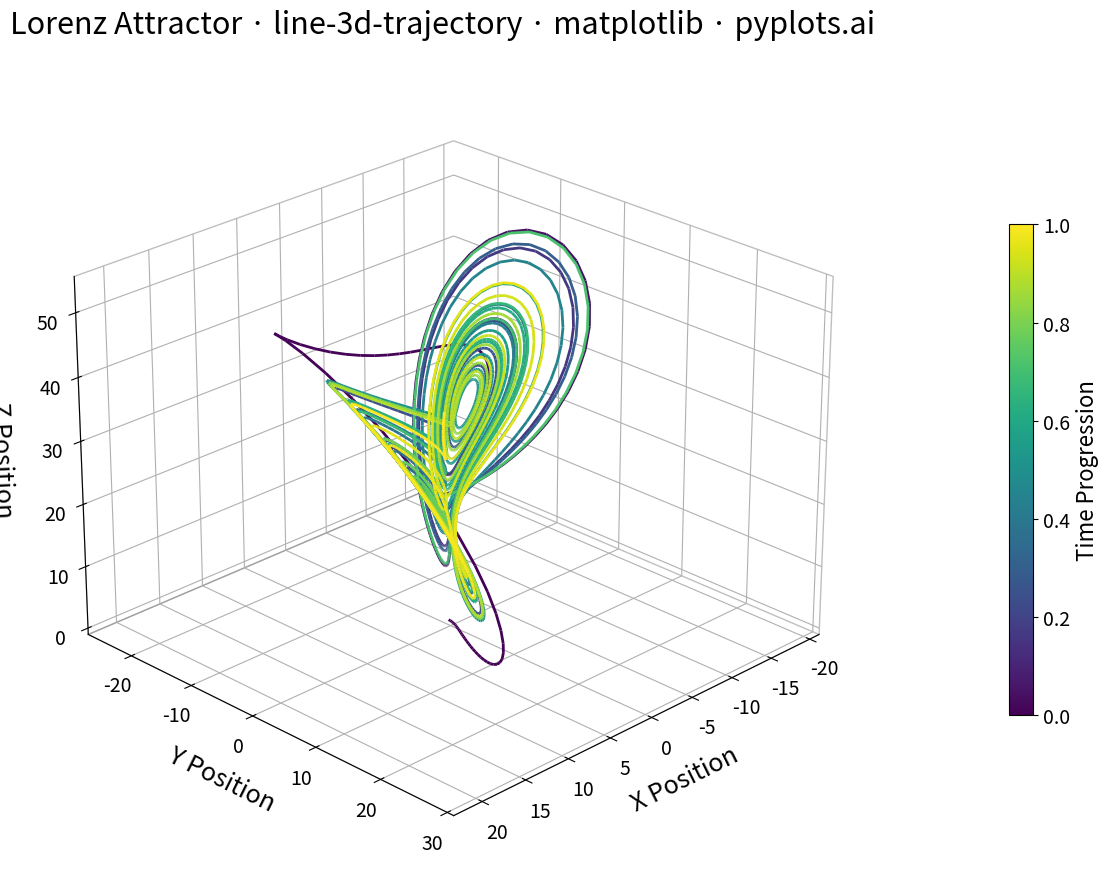

This figure's Python source:
"""pyplots.ai
line-3d-trajectory: 3D Line Plot for Trajectory Visualization
Library: matplotlib | Python 3.13
Quality: pending | Created: 2026-01-07
"""

import matplotlib.pyplot as plt
import numpy as np
from mpl_toolkits.mplot3d.art3d import Line3DCollection


# Data - Lorenz attractor trajectory
np.random.seed(42)

# Lorenz system parameters
sigma, rho, beta = 10.0, 28.0, 8.0 / 3.0

# Integrate Lorenz system using Euler method
dt = 0.01
num_steps = 5000
trajectory = np.zeros((num_steps, 3))
trajectory[0] = [1.0, 1.0, 1.0]

for i in range(1, num_steps):
    x_prev, y_prev, z_prev = trajectory[i - 1]
    dx = sigma * (y_prev - x_prev)
    dy = x_prev * (rho - z_prev) - y_prev
    dz = x_prev * y_prev - beta * z_prev
    trajectory[i] = trajectory[i - 1] + np.array([dx, dy, dz]) * dt

x = trajectory[:, 0]
y = trajectory[:, 1]
z = trajectory[:, 2]

# Color based on time progression
time = np.linspace(0, 1, num_steps)

# Plot - 3D trajectory
fig = plt.figure(figsize=(16, 9))
ax = fig.add_subplot(111, projection="3d")

# Create line segments with color gradient for time progression
points = np.array([x, y, z]).T.reshape(-1, 1, 3)
segments = np.concatenate([points[:-1], points[1:]], axis=1)

# Create color array based on time
cmap = plt.cm.viridis
colors = cmap(time[:-1])

lc = Line3DCollection(segments, colors=colors, linewidths=2)
ax.add_collection3d(lc)

# Set axis limits
ax.set_xlim(x.min() - 2, x.max() + 2)
ax.set_ylim(y.min() - 2, y.max() + 2)
ax.set_zlim(z.min() - 2, z.max() + 2)

# Labels and styling
ax.set_xlabel("X Position", fontsize=18, labelpad=12)
ax.set_ylabel("Y Position", fontsize=18, labelpad=12)
ax.set_zlabel("Z Position", fontsize=18, labelpad=12)
ax.set_title("Lorenz Attractor · line-3d-trajectory · matplotlib · pyplots.ai", fontsize=22, pad=20)
ax.tick_params(axis="both", labelsize=14)

# Add colorbar for time progression
sm = plt.cm.ScalarMappable(cmap=cmap, norm=plt.Normalize(0, 1))
sm.set_array([])
cbar = fig.colorbar(sm, ax=ax, shrink=0.6, aspect=20, pad=0.1)
cbar.set_label("Time Progression", fontsize=16)
cbar.ax.tick_params(labelsize=14)

# Adjust viewing angle for better perspective
ax.view_init(elev=25, azim=45)

# Style the 3D panes
ax.xaxis.pane.fill = False
ax.yaxis.pane.fill = False
ax.zaxis.pane.fill = False
ax.xaxis.pane.set_edgecolor("gray")
ax.yaxis.pane.set_edgecolor("gray")
ax.zaxis.pane.set_edgecolor("gray")
ax.grid(True, alpha=0.3, linestyle="--")

plt.tight_layout()
plt.savefig("plot.png", dpi=300, bbox_inches="tight")
